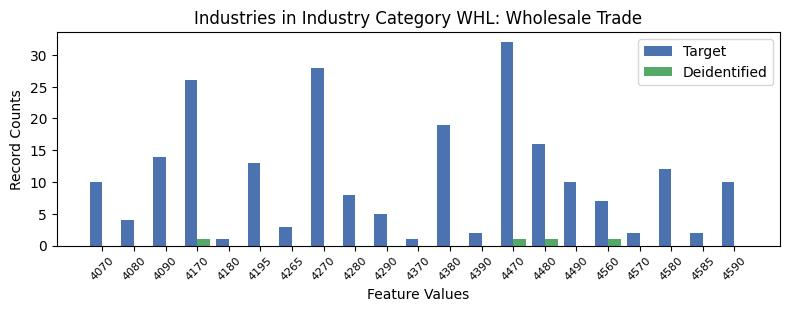

Data behind this chart, as committed beside it:
, INDP, count_target, count_deidentified
13, 4070, 10, 0.0
14, 4080, 4, 0.0
0, 4090, 14, 0.0
5, 4170, 26, 1.0
19, 4180, 1, 0.0
4, 4195, 13, 0.0
18, 4265, 3, 0.0
12, 4270, 28, 0.0
6, 4280, 8, 0.0
17, 4290, 5, 0.0
10, 4370, 1, 0.0
2, 4380, 19, 0.0
15, 4390, 2, 0.0
1, 4470, 32, 1.0
7, 4480, 16, 1.0
16, 4490, 10, 0.0
8, 4560, 7, 1.0
20, 4570, 2, 0.0
9, 4580, 12, 0.0
11, 4585, 2, 0.0
3, 4590, 10, 0.0
